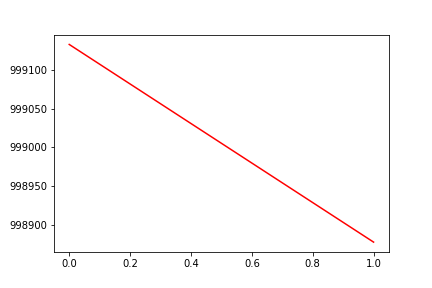

The data file committed next to this chart (first rows):
, date, assets
0, 0, 999134
1, 20160126, 998877
